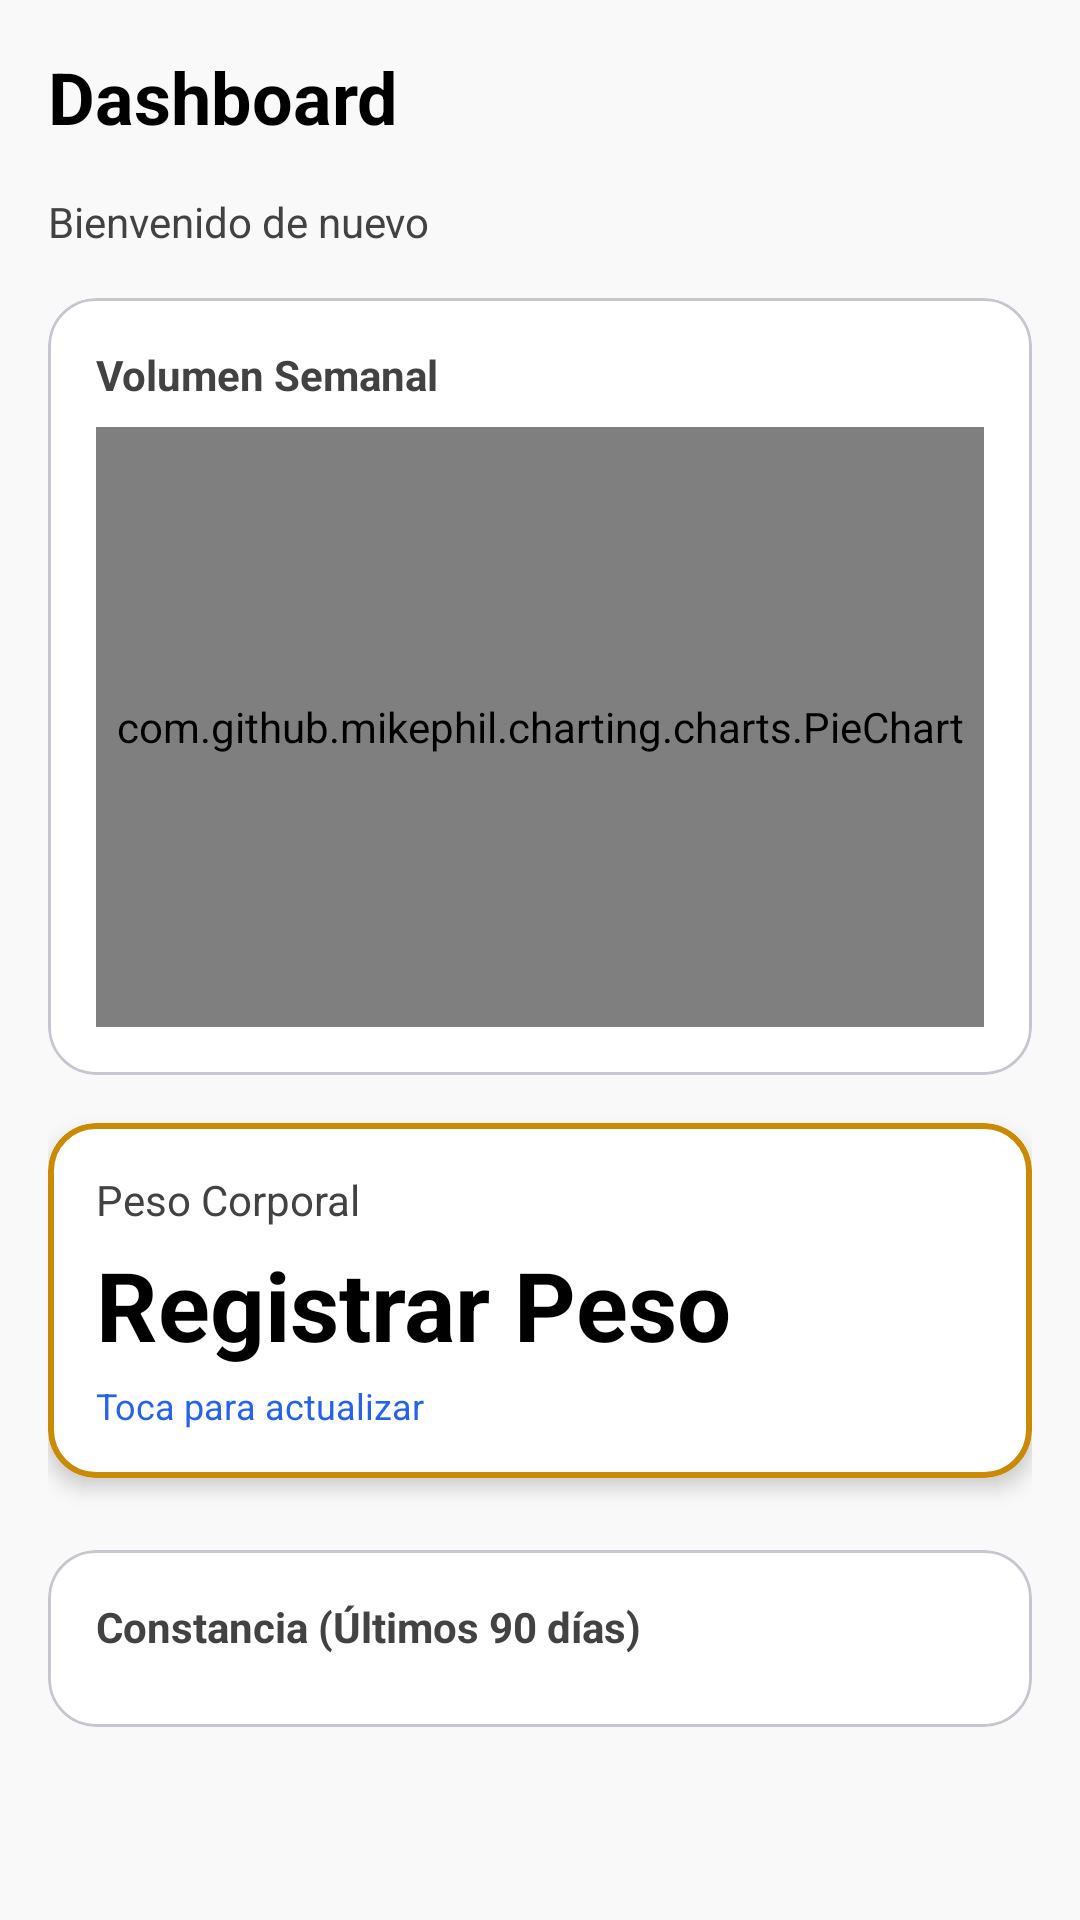

The Android layout XML behind this screen, and the referenced resources:
<!-- AndroidManifest.xml: application theme Theme.AppGym -->
<!-- res/layout/fragment_home.xml -->
<?xml version="1.0" encoding="utf-8"?>
<androidx.core.widget.NestedScrollView xmlns:android="http://schemas.android.com/apk/res/android"
    xmlns:app="http://schemas.android.com/apk/res-auto"
    android:layout_width="match_parent"
    android:layout_height="match_parent"
    android:background="@color/background_dark">

<LinearLayout
    android:layout_width="match_parent"
    android:layout_height="wrap_content"
    android:orientation="vertical"
    android:padding="16dp">

    
    <LinearLayout
        android:layout_width="match_parent"
        android:layout_height="wrap_content"
        android:orientation="horizontal"
        android:layout_marginBottom="16dp">

        <TextView
            android:layout_width="0dp"
            android:layout_height="wrap_content"
            android:layout_weight="1"
            android:text="Dashboard"
            android:textColor="@color/text_primary"
            android:textSize="24sp"
            android:textStyle="bold"
            android:gravity="start"/>
    </LinearLayout>

    <TextView
        android:id="@+id/tvWelcome"
        android:layout_width="match_parent"
        android:layout_height="wrap_content"
        android:text="Bienvenido de nuevo"
        android:textColor="@color/text_secondary"
        android:textSize="14sp"
        android:layout_marginBottom="16dp"/>

    
    <com.google.android.material.card.MaterialCardView
        android:id="@+id/cardVolumeSummary"
        android:layout_width="match_parent"
        android:layout_height="wrap_content"
        android:layout_marginBottom="16dp"
        app:cardBackgroundColor="@color/surface_card"
        app:cardCornerRadius="16dp"
        app:cardElevation="0dp">

        <LinearLayout
            android:layout_width="match_parent"
            android:layout_height="wrap_content"
            android:orientation="vertical"
            android:padding="16dp">

            <TextView
                android:layout_width="wrap_content"
                android:layout_height="wrap_content"
                android:text="Volumen Semanal"
                android:textColor="@color/text_secondary"
                android:textSize="14sp"
                android:textStyle="bold"/>

            <com.github.mikephil.charting.charts.PieChart
                android:id="@+id/chartDonut"
                android:layout_width="match_parent"
                android:layout_height="200dp"
                android:layout_marginTop="8dp"/>
        </LinearLayout>
    </com.google.android.material.card.MaterialCardView>

    
    <com.google.android.material.card.MaterialCardView
        android:id="@+id/cardWeightTracker"
        android:layout_width="match_parent"
        android:layout_height="wrap_content"
        android:layout_marginBottom="24dp"
        app:cardBackgroundColor="@color/surface_card"
        app:cardCornerRadius="16dp"
        app:cardElevation="4dp"
        app:strokeWidth="2dp"
        app:strokeColor="@color/vivid_yellow">
        <LinearLayout
            android:layout_width="match_parent"
            android:layout_height="wrap_content"
            android:orientation="vertical"
            android:padding="16dp">
            <TextView
                android:layout_width="wrap_content"
                android:layout_height="wrap_content"
                android:text="Peso Corporal"
                android:textColor="@color/text_secondary"
                android:textSize="14sp"/>
            <TextView
                android:id="@+id/tvCurrentWeight"
                android:layout_width="wrap_content"
                android:layout_height="wrap_content"
                android:text="Registrar Peso"
                android:textColor="@color/text_primary"
                android:textSize="32sp"
                android:textStyle="bold"
                android:layout_marginTop="4dp"/>
             <TextView
                android:id="@+id/tvWeightSubtitle"
                android:layout_width="wrap_content"
                android:layout_height="wrap_content"
                android:text="Toca para actualizar"
                android:textColor="@color/primary_accent"
                android:textSize="12sp"
                android:layout_marginTop="4dp"/>
        </LinearLayout>
    </com.google.android.material.card.MaterialCardView>

    
    <com.google.android.material.card.MaterialCardView
        android:id="@+id/cardHeatmap"
        android:layout_width="match_parent"
        android:layout_height="wrap_content"
        android:layout_marginBottom="80dp"
        app:cardBackgroundColor="@color/surface_card"
        app:cardCornerRadius="16dp"
        app:cardElevation="0dp">

        <LinearLayout
            android:layout_width="match_parent"
            android:layout_height="wrap_content"
            android:orientation="vertical"
            android:padding="16dp">

            <TextView
                android:layout_width="wrap_content"
                android:layout_height="wrap_content"
                android:text="Constancia (Últimos 90 días)"
                android:textColor="@color/text_secondary"
                android:textSize="14sp"
                android:textStyle="bold"
                android:layout_marginBottom="8dp"/>

            
            <androidx.recyclerview.widget.RecyclerView
                android:id="@+id/recyclerHeatmap"
                android:layout_width="match_parent"
                android:layout_height="wrap_content"
                android:clipToPadding="false"
                android:nestedScrollingEnabled="false"/>
        </LinearLayout>
    </com.google.android.material.card.MaterialCardView>

    

    

</LinearLayout>
</androidx.core.widget.NestedScrollView>
<!-- resources referenced by this layout -->
<resources>
  <color name="background_dark">#F9F9F9</color>
  <color name="primary_accent">@color/vivid_blue</color>
  <color name="surface_card">#FFFFFF</color>
  <color name="text_primary">#000000</color>
  <color name="text_secondary">#424242</color>
  <color name="vivid_yellow">#CA8A04</color>
  <style name="Theme.AppGym" parent="Base.Theme.AppGym">
          
          <item name="android:windowAnimationStyle">@style/WindowAnimationTransition</item>
      </style>
  <color name="vivid_blue">#2563EB</color>
  <style name="Base.Theme.AppGym" parent="Theme.Material3.DayNight.NoActionBar">
          
          <item name="colorPrimary">@color/md_theme_primary</item>
          <item name="colorPrimaryVariant">@color/secondary_accent</item>
          <item name="colorOnPrimary">@color/md_theme_onPrimary</item>
          <item name="android:statusBarColor">@android:color/transparent</item>
          <item name="android:navigationBarColor">@android:color/transparent</item>
  
          
          <item name="android:windowLightStatusBar">true</item>
          <item name="android:textColorPrimary">@color/text_primary</item>
          <item name="colorOnSurface">@color/md_theme_onSurface</item>
      <item name="colorPrimaryContainer">@color/md_theme_primaryContainer</item><item name="colorOnPrimaryContainer">@color/md_theme_onPrimaryContainer</item><item name="colorSecondary">@color/md_theme_secondary</item><item name="colorOnSecondary">@color/md_theme_onSecondary</item><item name="colorSecondaryContainer">@color/md_theme_secondaryContainer</item><item name="colorOnSecondaryContainer">@color/md_theme_onSecondaryContainer</item><item name="colorTertiary">@color/md_theme_secondary</item><item name="colorError">@color/md_theme_error</item><item name="colorOnError">@color/md_theme_onError</item><item name="colorErrorContainer">@color/md_theme_errorContainer</item><item name="colorOnErrorContainer">@color/md_theme_onErrorContainer</item><item name="colorSurface">@color/md_theme_surface</item><item name="colorSurfaceVariant">@color/md_theme_surfaceVariant</item><item name="colorOnSurfaceVariant">@color/md_theme_onSurfaceVariant</item><item name="colorOutline">@color/md_theme_outline</item></style>
  <style name="WindowAnimationTransition">
          <item name="android:activityOpenEnterAnimation">@anim/fade_in</item>
          <item name="android:activityOpenExitAnimation">@anim/fade_out</item>
          <item name="android:activityCloseEnterAnimation">@anim/fade_in</item>
          <item name="android:activityCloseExitAnimation">@anim/fade_out</item>
      </style>
  <color name="md_theme_primary">#2563EB</color>
  <color name="secondary_accent">@color/vivid_red</color>
  <color name="md_theme_onPrimary">#FFFFFF</color>
  <color name="md_theme_onSurface">#1A1C1E</color>
  <color name="md_theme_primaryContainer">#DBEAFE</color>
  <color name="md_theme_onPrimaryContainer">#1E3A8A</color>
  <color name="md_theme_secondary">#16A34A</color>
  <color name="md_theme_onSecondary">#FFFFFF</color>
  <color name="md_theme_secondaryContainer">#DCFCE7</color>
  <color name="md_theme_onSecondaryContainer">#14532D</color>
  <color name="md_theme_error">#DC2626</color>
  <color name="md_theme_onError">#FFFFFF</color>
  <color name="md_theme_errorContainer">#FEE2E2</color>
  <color name="md_theme_onErrorContainer">#7F1D1D</color>
  <color name="md_theme_surface">#FFFFFF</color>
  <color name="md_theme_surfaceVariant">#E7E0EC</color>
  <color name="md_theme_onSurfaceVariant">#49454F</color>
  <color name="md_theme_outline">#79747E</color>
  <color name="vivid_red">#DC2626</color>
</resources>
